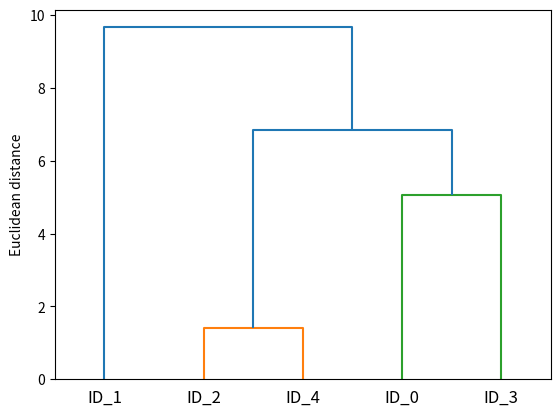
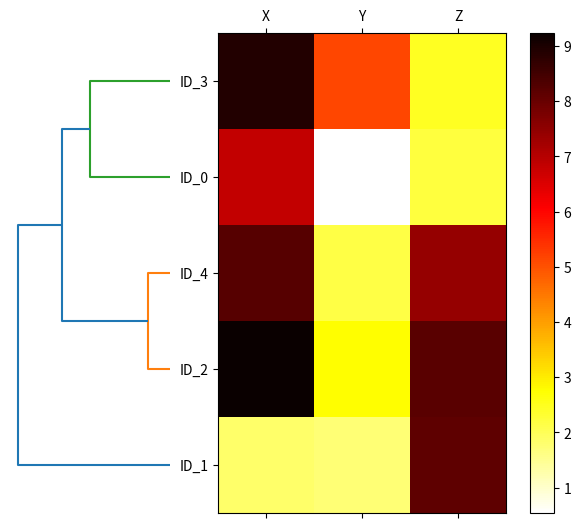

Here is the Python script that generated these plots, in order:
import pandas as pd
import numpy as np
import matplotlib.pyplot as plt
from scipy.spatial.distance import pdist, squareform
from scipy.cluster.hierarchy import linkage, dendrogram


"""
Demonstrate agglomerative hierarchical clustering
"""

rng = np.random.default_rng(123)

# 3 features
variables = ['X', 'Y', 'Z']
# 5 samples
labels = ['ID_0', 'ID_1', 'ID_2', 'ID_3', 'ID_4']

X = rng.random([5, 3])*10
df = pd.DataFrame(X, columns=variables, index=labels)

# distance matrix of samples
row_dist = pd.DataFrame(squareform(pdist(df, metric='euclidean')), columns=labels, index=labels)

# complete linkage agglomeration
row_clusters = linkage(pdist(df, metric='euclidean'), method='complete')
row_clusters_df = pd.DataFrame(
    row_clusters, 
    columns=['row label 1', 'row label 2', 'distance', 'no. of items in clust.'], 
    index=[f'cluster {i+1}' for i in range(row_clusters.shape[0])]
    )
print(row_clusters_df)

# Plot dendrogram
plt.figure()
row_dendr = dendrogram(row_clusters, labels=labels)
plt.ylabel('Euclidean distance')

"""
Attach the dendrogram to a heat map
"""

fig = plt.figure(figsize=(8,8), facecolor='white')
axd = fig.add_axes([0.09, 0.1, 0.2, 0.6])
# Rortate the dendrogram to attach to the heatmap from the left
row_dendr = dendrogram(row_clusters, orientation='left')

# reorder the original dataframe of samples according to the clusters
df_rowclust = df.iloc[row_dendr['leaves'][::-1]]

# heatmap from the reordered dataframe
axm = fig.add_axes([0.23, 0.1, 0.6, 0.6])
cax = axm.matshow(df_rowclust, interpolation='nearest', cmap='hot_r')

# Aesthetics
axd.set_xticks([])
axd.set_yticks([])
for i in axd.spines.values():
    i.set_visible(False)
fig.colorbar(cax)
axm.set_xticklabels([''] + list(df_rowclust.columns))
axm.set_yticklabels([''] + list(df_rowclust.index))

plt.show()
